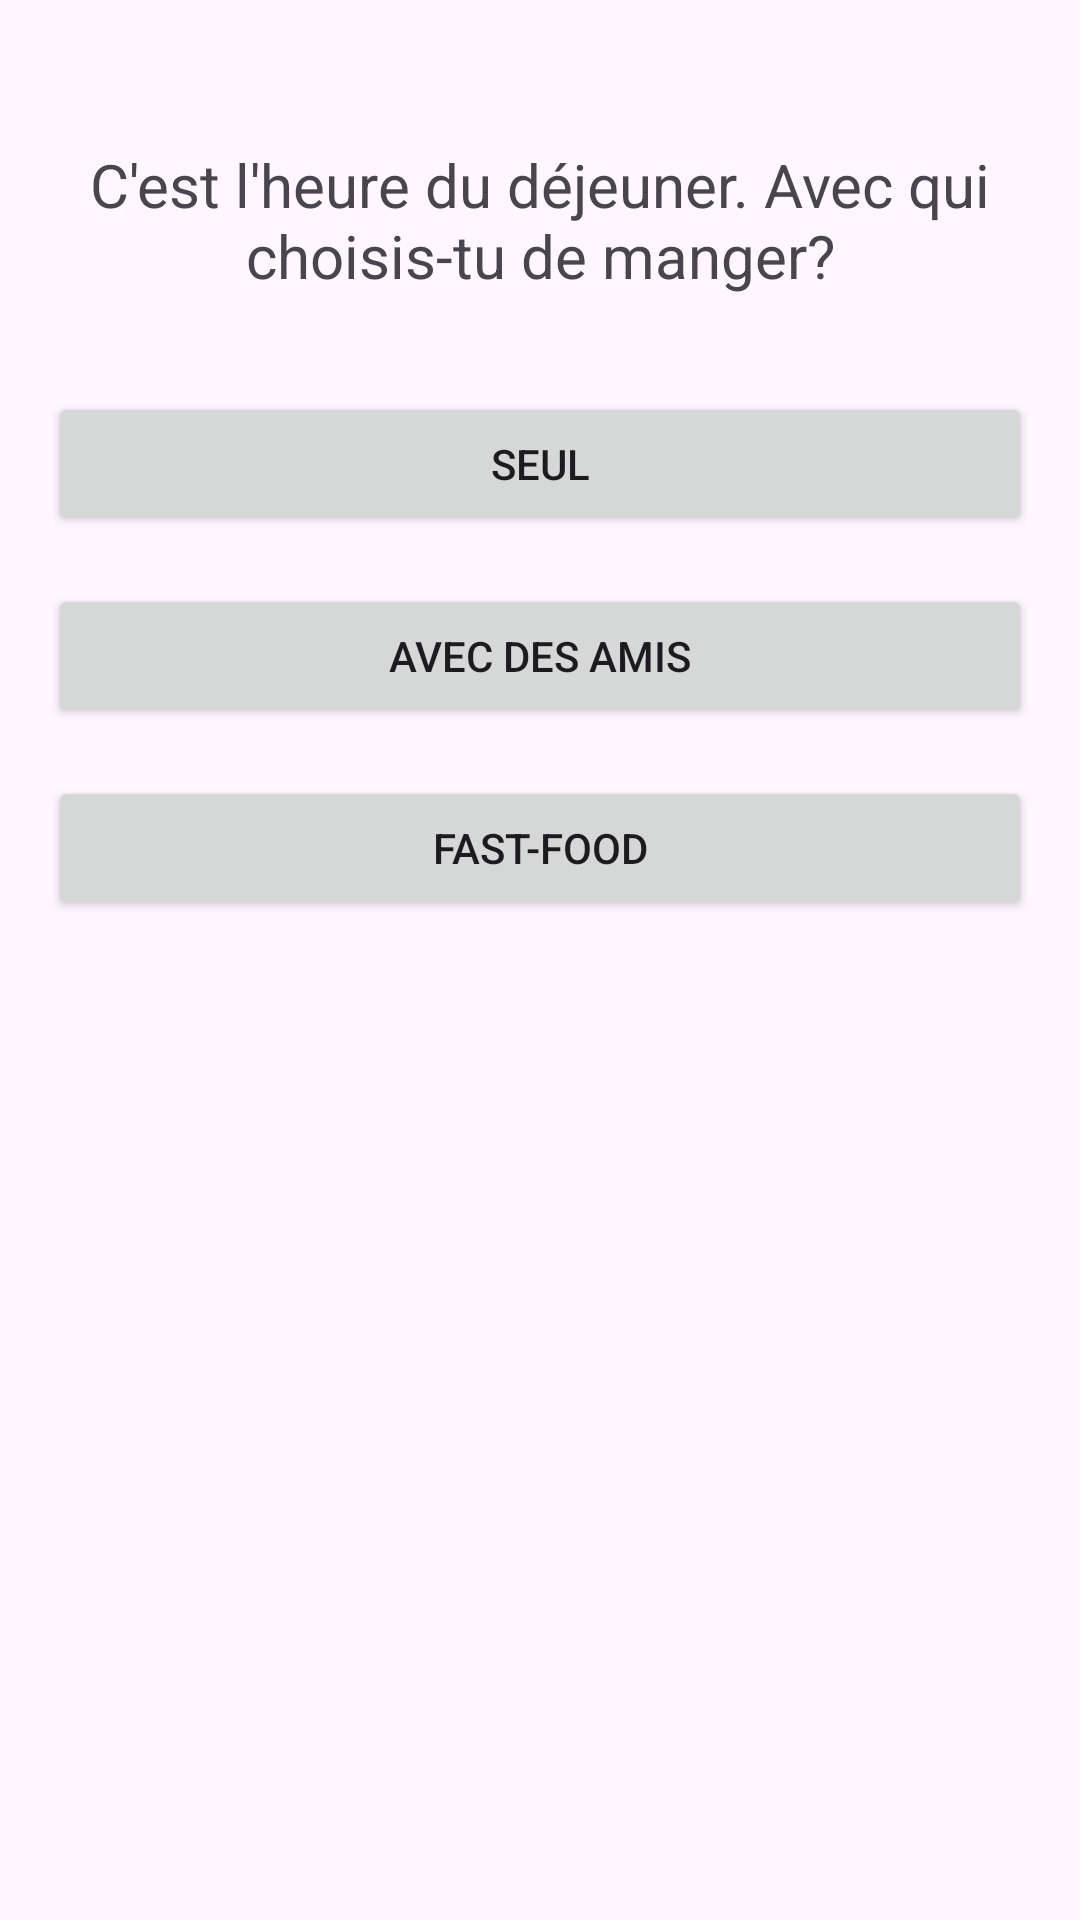

Layout XML and referenced resources for this Android screen:
<!-- AndroidManifest.xml: application theme Theme.MrPilestreSimulator -->
<!-- res/layout/activity_scene_midi.xml -->
<?xml version="1.0" encoding="utf-8"?>
<androidx.constraintlayout.widget.ConstraintLayout xmlns:android="http://schemas.android.com/apk/res/android"
    xmlns:app="http://schemas.android.com/apk/res-auto"
    xmlns:tools="http://schemas.android.com/tools"
    android:layout_width="match_parent"
    android:layout_height="match_parent"
    android:padding="16dp"
    tools:context=".SceneMidiActivity">

    <TextView
        android:id="@+id/tvQuestionMidi"
        android:layout_width="0dp"
        android:layout_height="wrap_content"
        android:layout_marginTop="32dp"
        android:gravity="center"
        android:text="@string/c_est_l_heure_du_d_jeuner_avec_qui_choisis_tu_de_manger"
        android:textSize="20sp"
        app:layout_constraintEnd_toEndOf="parent"
        app:layout_constraintStart_toStartOf="parent"
        app:layout_constraintTop_toTopOf="parent" />

    <Button
        android:id="@+id/btnSeul"
        android:layout_width="0dp"
        android:layout_height="wrap_content"
        android:layout_marginTop="32dp"
        android:text="@string/seul"
        app:layout_constraintEnd_toEndOf="parent"
        app:layout_constraintStart_toStartOf="parent"
        app:layout_constraintTop_toBottomOf="@+id/tvQuestionMidi"
        tools:ignore="VisualLintButtonSize" />

    <Button
        android:id="@+id/btnAmis"
        android:layout_width="0dp"
        android:layout_height="wrap_content"
        android:layout_marginTop="16dp"
        android:text="@string/avec_des_amis"
        app:layout_constraintEnd_toEndOf="parent"
        app:layout_constraintStart_toStartOf="parent"
        app:layout_constraintTop_toBottomOf="@+id/btnSeul"
        tools:ignore="VisualLintButtonSize" />

    <Button
        android:id="@+id/btnFastFood"
        android:layout_width="0dp"
        android:layout_height="wrap_content"
        android:layout_marginTop="16dp"
        android:text="@string/fast_food"
        app:layout_constraintEnd_toEndOf="parent"
        app:layout_constraintStart_toStartOf="parent"
        app:layout_constraintTop_toBottomOf="@+id/btnAmis"
        tools:ignore="VisualLintButtonSize" />

</androidx.constraintlayout.widget.ConstraintLayout>
<!-- resources referenced by this layout -->
<resources>
  <string name="avec_des_amis" translatable="false">Avec des amis</string>
  <string name="c_est_l_heure_du_d_jeuner_avec_qui_choisis_tu_de_manger" translatable="false">C\'est l\'heure du déjeuner. Avec qui choisis-tu de manger?</string>
  <string name="fast_food" translatable="false">Fast-food</string>
  <string name="seul" translatable="false">Seul</string>
  <style name="Theme.MrPilestreSimulator" parent="Base.Theme.MrPilestreSimulator" />
  <style name="Base.Theme.MrPilestreSimulator" parent="Theme.Material3.DayNight.NoActionBar">
          
          
      </style>
</resources>
